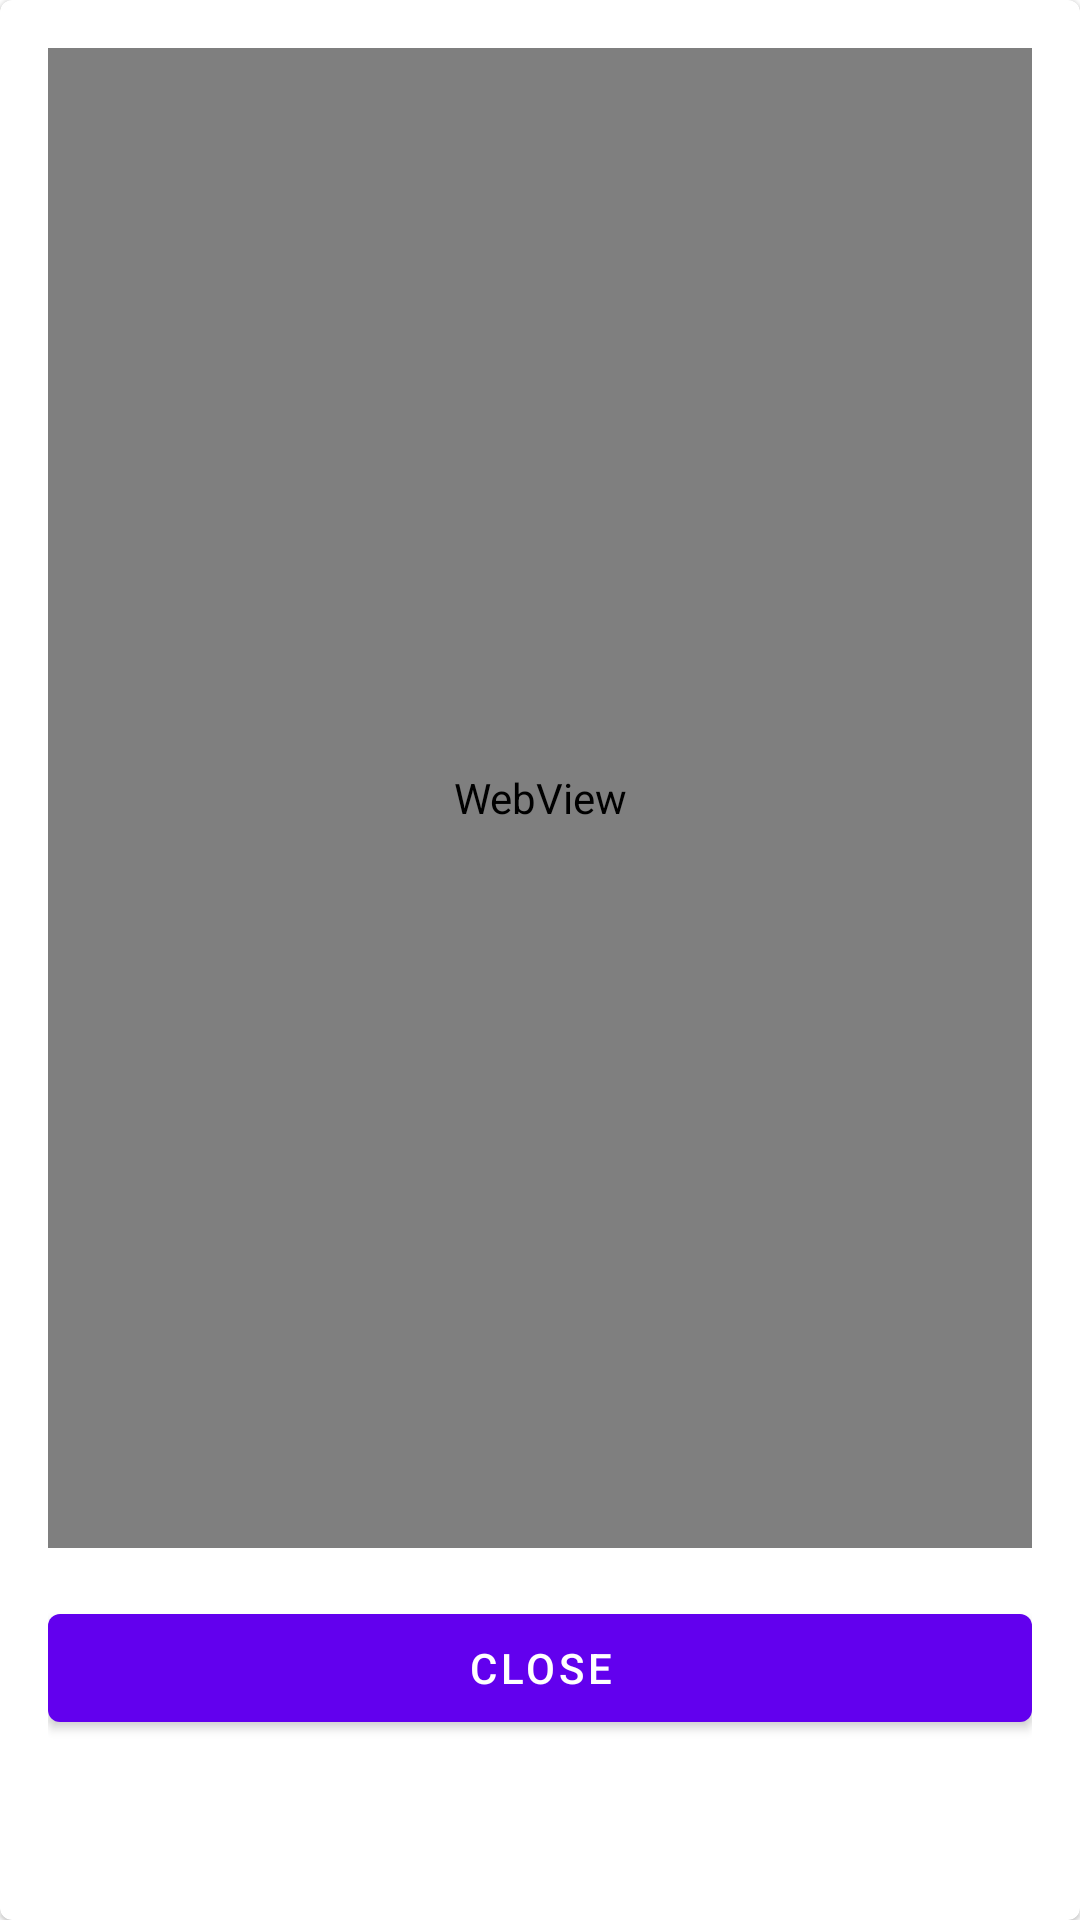

Write the Android layout XML for this screen, with the resource values it uses.
<!-- AndroidManifest.xml: application theme AppTheme -->
<!-- res/layout/layout_token.xml -->
<?xml version="1.0" encoding="utf-8"?>
<com.google.android.material.card.MaterialCardView xmlns:android="http://schemas.android.com/apk/res/android"
    android:layout_width="300dp"
    android:layout_height="wrap_content">

    <LinearLayout
        android:layout_width="match_parent"
        android:layout_height="match_parent"
        android:layout_margin="16dp"
        android:orientation="vertical">

        <WebView
            android:id="@+id/web_view"
            android:layout_width="match_parent"
            android:layout_height="500dp" />

        <com.google.android.material.button.MaterialButton
            android:id="@+id/btn_close"
            android:layout_width="match_parent"
            android:layout_height="wrap_content"
            android:layout_marginTop="16dp"
            android:text="@string/close" />
    </LinearLayout>
</com.google.android.material.card.MaterialCardView>
<!-- resources referenced by this layout -->
<resources>
  <string name="close">Close</string>
  <color name="md_theme_primary">#ec4c56</color>
  <color name="md_theme_onPrimary">#f6f0e9</color>
  <color name="md_theme_primaryContainer">#733333</color>
  <color name="md_theme_onPrimaryContainer">#FFDAD8</color>
  <color name="md_theme_secondary">#E6BDBB</color>
  <color name="md_theme_onSecondary">#442929</color>
  <color name="md_theme_secondaryContainer">#5D3F3E</color>
  <color name="md_theme_onSecondaryContainer">#FFDAD8</color>
  <color name="md_theme_tertiary">#E4C18D</color>
  <color name="md_theme_onTertiary">#412D05</color>
  <color name="md_theme_tertiaryContainer">#5A4319</color>
  <color name="md_theme_onTertiaryContainer">#FFDEAB</color>
  <color name="md_theme_error">#9b333a</color>
  <color name="md_theme_onError">#690005</color>
  <color name="md_theme_errorContainer">#93000A</color>
  <color name="md_theme_onErrorContainer">#FFDAD6</color>
  <color name="md_theme_background">#242933</color>
  <color name="md_theme_onBackground">#F0DEDD</color>
  <color name="md_theme_surface">#1c222d</color>
  <color name="md_theme_onSurface">#f6f0e9</color>
  <color name="md_theme_surfaceVariant">#524342</color>
  <color name="md_theme_onSurfaceVariant">#f6f0e9</color>
  <color name="md_theme_outline">#596172</color>
  <color name="md_theme_outlineVariant">#596172</color>
  <color name="md_theme_inverseSurface">#F0DEDD</color>
  <color name="md_theme_inverseOnSurface">#382E2D</color>
  <color name="md_theme_inversePrimary">#904A49</color>
  <color name="md_theme_primaryFixed">#FFDAD8</color>
  <color name="md_theme_onPrimaryFixed">#3B080C</color>
  <color name="md_theme_primaryFixedDim">#FFB3B1</color>
  <color name="md_theme_onPrimaryFixedVariant">#733333</color>
  <color name="md_theme_secondaryFixed">#FFDAD8</color>
  <color name="md_theme_onSecondaryFixed">#2C1515</color>
  <color name="md_theme_secondaryFixedDim">#E6BDBB</color>
  <color name="md_theme_onSecondaryFixedVariant">#5D3F3E</color>
  <color name="md_theme_tertiaryFixed">#FFDEAB</color>
  <color name="md_theme_onTertiaryFixed">#281900</color>
  <color name="md_theme_tertiaryFixedDim">#E4C18D</color>
  <color name="md_theme_onTertiaryFixedVariant">#5A4319</color>
  <color name="md_theme_surfaceDim">#1A1111</color>
  <color name="md_theme_surfaceBright">#423736</color>
  <color name="md_theme_surfaceContainerLowest">#140C0C</color>
  <color name="md_theme_surfaceContainerLow">#1c222d</color>
  <color name="md_theme_surfaceContainer">#1c222d</color>
  <color name="md_theme_surfaceContainerHigh">#242933</color>
  <color name="md_theme_surfaceContainerHighest">#3D3232</color>
</resources>
